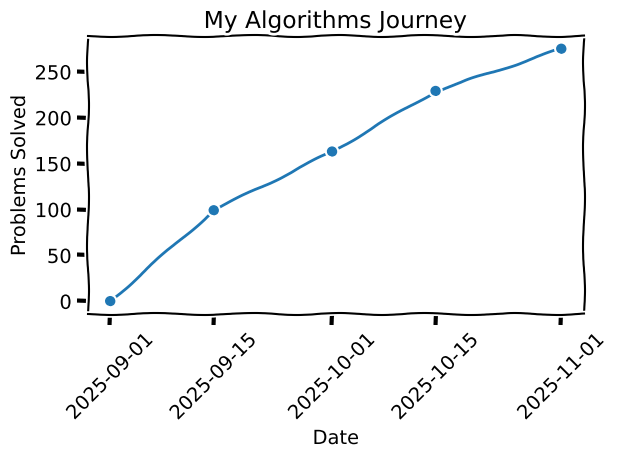

The script that saved this image:
import pandas as pd
import matplotlib.pyplot as plt

date = {
    'date': ['2025-09-01', '2025-09-15', '2025-10-01', '2025-10-15', '2025-11-01'], 
    'count': [0, 99, 163, 229, 275]
}
df = pd.DataFrame(date)
df['date'] = pd.to_datetime(df['date'])
plt.xkcd()
plt.plot(df["date"], df["count"], marker='o', label="Problems Solved")
plt.title("My Algorithms Journey")
plt.xlabel("Date")
plt.ylabel("Problems Solved")
plt.xticks(rotation=45)
plt.grid(True)
plt.xticks(df["date"])
plt.tight_layout()
plt.show()